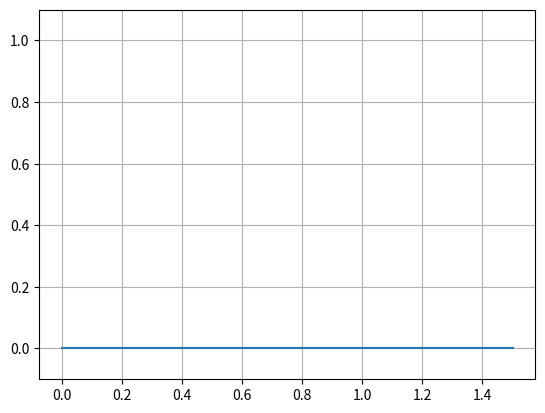

Python code for this plot:
import numpy as np
import matplotlib.pyplot as plt
import matplotlib.animation as animation


U = 1 # convection velocity
dx = 0.01 # step along x
dt = 0.01 # timestep
t_final = 4.5 # simulation time
x_max = 1.5 # x range

x = np.arange(0, x_max+dx, dx)
t = np.arange(0, t_final+dt, dt)

# calculate courant number
courant = U*dt/dx

# define initial conditions
# square
def init_square(x):
    result = 0
    if x > 0.1 and x < 0.3:
        result = 1
    return result
square = np.vectorize(init_square)
# gaussian
gauss = lambda x: np.exp(-10*(4*x-1)**2)

# define and simulate the evolution of the initial condition
grid_1 = np.zeros([len(t), len(x)])
#grid_1 = grid_1.copy()
grid_1[0, :] = square(x)

for i_t in range(len(t)-1):
    for i_x in range(len(x)):
        grid_1[i_t + 1, i_x] = grid_1[i_t, i_x] - courant * (grid_1[i_t, i_x] - grid_1[i_t, i_x-1])
# plot simulation
fig, ax = plt.subplots()
line_1, = ax.plot(x, np.zeros(len(x)))
ax.set_ylim(-0.1, 1.1)


def animate(i, grid_1):
    line_1.set_ydata(grid_1[i+1, :])  # update the data.

    return line_1


ani = animation.FuncAnimation(
    fig, animate, fargs=(grid_1,), frames=len(t)-1, interval=20, blit=False)


plt.grid()
plt.show()
# To save the animation, use e.g.
#
# ani.save("movie.mp4")
#
# or
#
# writer = animation.FFMpegWriter(
#     fps=15, metadata=dict(artist='Me'), bitrate=1800)
# ani.save("movie.mp4", writer=writer)
